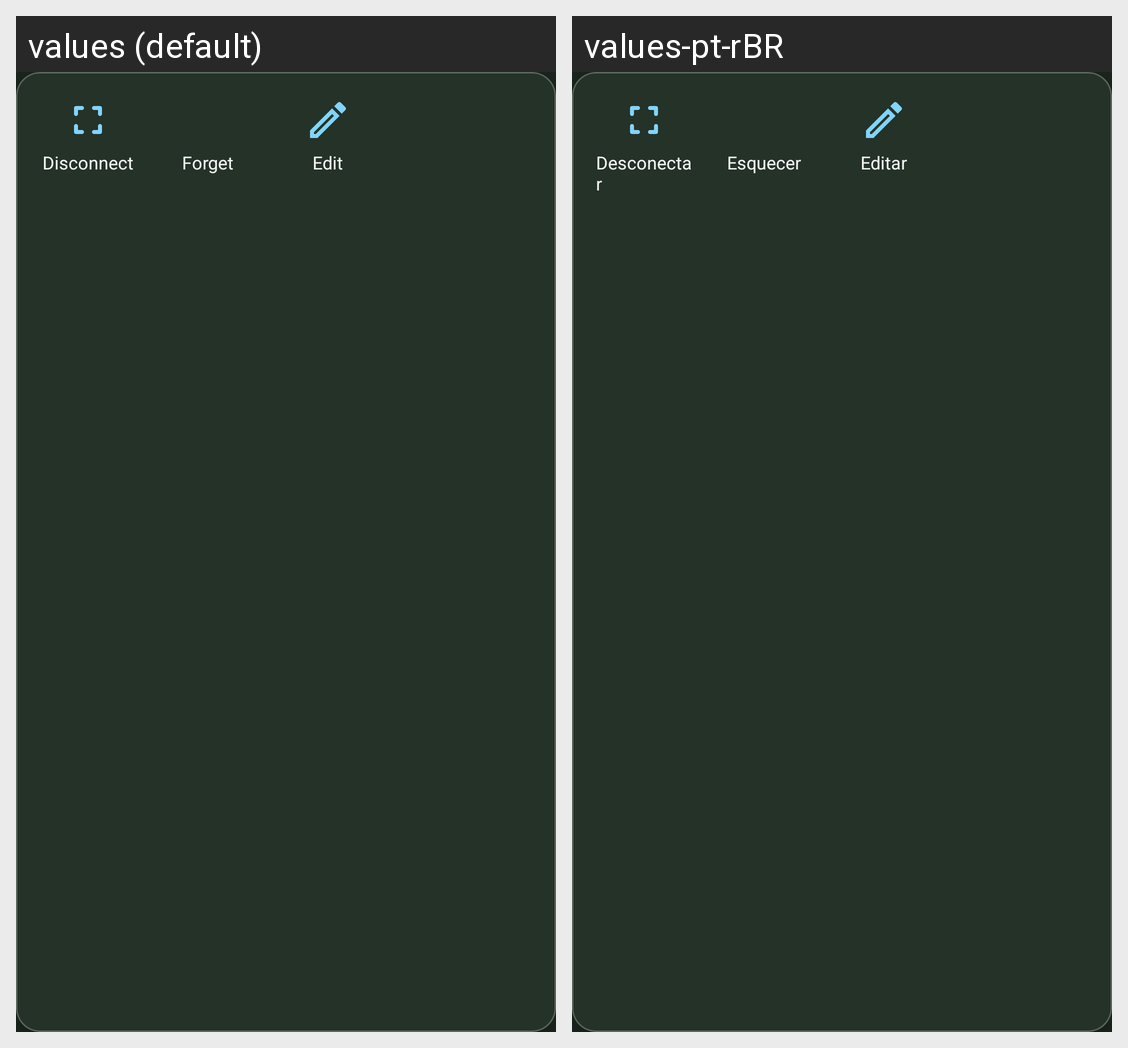

This grid shows one Android layout under two languages. Give, for every string resource on the screen, its name, the default text and each shown locale's text.
Android screen res/layout/layout_reader_actions_dropdown.xml rendered under 2 locales, left to right: values (default), values-pt-rBR. Device: Nexus 5 (rendered at 1080×1920; each locale shown at half size, 540×960, under a caption strip naming it); theme Theme.Presensor.
Strings drawn on this screen, with the default value and each locale's value (text and hints the layout hard-codes, and strings that could not be matched under every locale, appear in the picture but are not listed):

action_disconnect
  values: Disconnect
  values-pt-rBR: Desconectar

action_forget
  values: Forget
  values-pt-rBR: Esquecer

action_edit
  values: Edit
  values-pt-rBR: Editar
